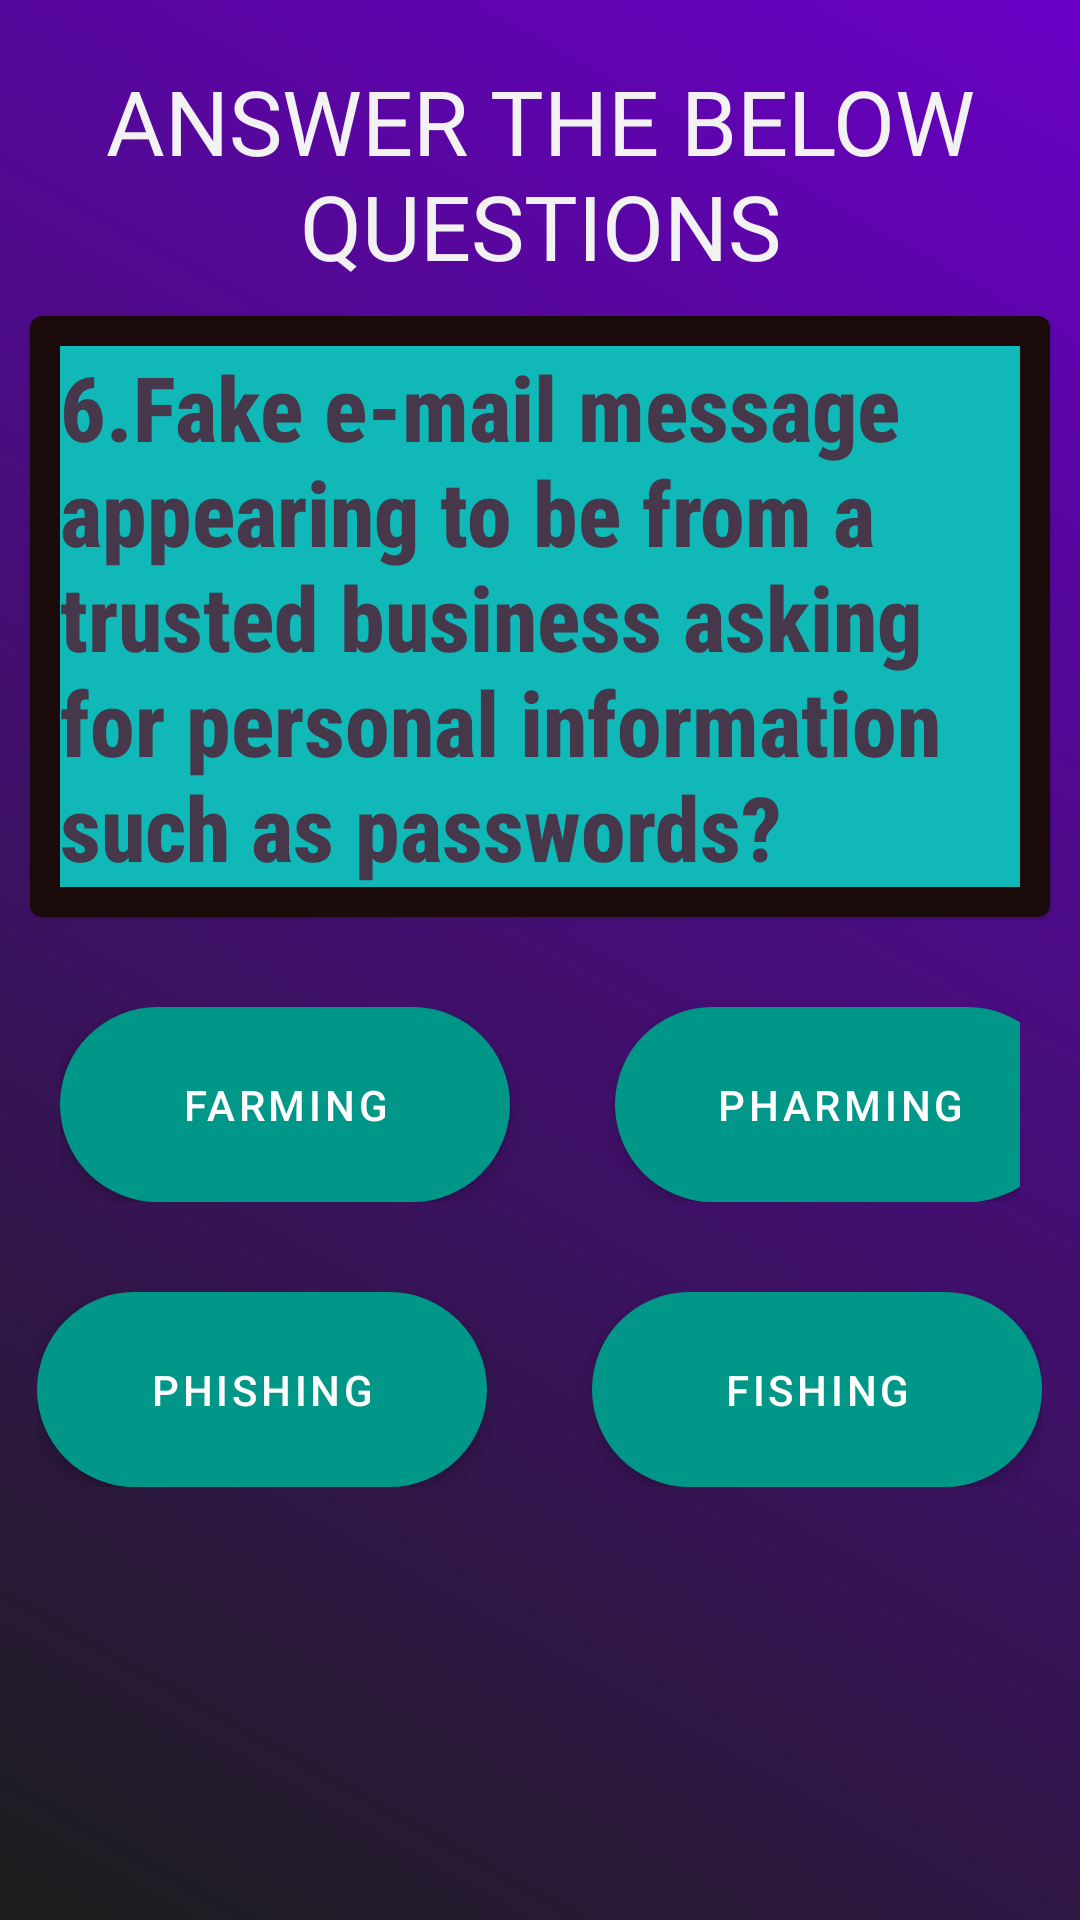

This screen was rendered from an Android layout file. Write that file and the resources it references.
<!-- AndroidManifest.xml: application theme Theme.Quizappppppppppppp -->
<!-- res/layout/activity_question6.xml -->
<?xml version="1.0" encoding="utf-8"?>
<LinearLayout
    xmlns:android="http://schemas.android.com/apk/res/android"
    xmlns:tools="http://schemas.android.com/tools"
    xmlns:app="http://schemas.android.com/apk/res-auto"
    android:layout_width="match_parent"
    android:layout_height="match_parent"
    android:orientation="vertical"
    tools:context=".Question_6"
    android:background="@drawable/gradient_list"
    android:id="@+id/Gradientlayout"
    >

    <TextView
        android:layout_width="match_parent"
        android:layout_height="wrap_content"
        android:layout_marginTop="20dp"
        android:fontFamily="@font/oswald_medium"
        android:gravity="center"
        android:text="ANSWER THE BELOW QUESTIONS"
        android:textColor="#F3F2F2"
        android:textSize="30dp" />

    <com.google.android.material.card.MaterialCardView
        android:layout_width="wrap_content"
        android:layout_height="wrap_content"
        android:layout_margin="10dp"

        android:backgroundTint="#1B0A0A">

        <TextView
            style="@style/CardView.Dark"
            android:layout_width="match_parent"
            android:layout_height="wrap_content"
            android:layout_margin="10dp"
            android:layout_marginTop="40dp"
            android:background="#231010"
            android:backgroundTint="#11B8B8"
            android:fontFamily="sans-serif-condensed-medium"
            android:text="6.Fake e-mail message appearing to be from a trusted business asking for personal information such as passwords?"
            android:textColor="#46374A"
            android:textSize="30dp"
            android:textStyle="bold" />
    </com.google.android.material.card.MaterialCardView>


    <LinearLayout
        android:layout_width="wrap_content"
        android:layout_height="wrap_content"
        android:orientation="horizontal"
        android:layout_gravity="center_horizontal"
        android:layout_margin="20dp"
        >

        <com.google.android.material.button.MaterialButton
            android:id="@+id/check_button10"
            android:layout_width="150dp"
            android:layout_height="65dp"
            android:layout_marginRight="35dp"
            android:background="@drawable/but_back"
            android:text="Farming"
            app:backgroundTint="#009688"
            app:cornerRadius="50dp">

        </com.google.android.material.button.MaterialButton>

        <com.google.android.material.button.MaterialButton
            android:id="@+id/check_button11"
            android:layout_width="150dp"
            android:layout_height="65dp"
            android:background="@drawable/but_back"
            android:text="Pharming"
            app:backgroundTint="#009688"
            app:cornerRadius="50dp">

        </com.google.android.material.button.MaterialButton>
    </LinearLayout>
    <LinearLayout
        android:layout_width="wrap_content"
        android:layout_height="wrap_content"
        android:orientation="horizontal"
        android:layout_gravity="center_horizontal"
        android:layout_margin="10dp"
        >

        <com.google.android.material.button.MaterialButton
            android:id="@+id/check_button30"
            android:layout_width="150dp"
            android:layout_height="65dp"
            android:layout_marginRight="35dp"
            android:background="@drawable/but_back"
            android:text="Phishing"
            app:backgroundTint="#009688"
            app:cornerRadius="50dp">

        </com.google.android.material.button.MaterialButton>

        <com.google.android.material.button.MaterialButton
            android:id="@+id/check_button31"
            android:layout_width="150dp"
            android:layout_height="65dp"
            android:background="@drawable/but_back"
            android:text="Fishing"
            app:backgroundTint="#009688"
            app:cornerRadius="50dp">

        </com.google.android.material.button.MaterialButton>
    </LinearLayout>















































</LinearLayout>
<!-- resources referenced by this layout -->
<resources>
  <!-- drawable but_back (drawable) -->
  <?xml version="1.0" encoding="utf-8"?>
  <shape xmlns:android="http://schemas.android.com/apk/res/android">
      <solid android:color="@color/bl"/>
      <corners android:radius="50dp"/>
  
  
  </shape>
  <!-- drawable gradient_list (drawable) -->
  <?xml version="1.0" encoding="utf-8"?>
  <animation-list xmlns:android="http://schemas.android.com/apk/res/android">
  <item android:drawable="@drawable/background1"
      android:duration="5000"/>
      <item android:drawable="@drawable/background2"
          android:duration="5000"/>
      <item android:drawable="@drawable/background3"
          android:duration="5000"/>
  </animation-list>
  <!-- drawable q1: png bitmap (drawable, 33589 bytes) -->
  <!-- drawable q2: png bitmap (drawable, 36626 bytes) -->
  <!-- drawable q3_opt3: png bitmap (drawable, 2453 bytes) -->
  <!-- drawable q4_opt4: png bitmap (drawable, 2736 bytes) -->
  <style name="Theme.Quizappppppppppppp" parent="Theme.MaterialComponents.DayNight.NoActionBar.Bridge">
          
          <item name="colorPrimary">@color/purple_500</item>
          <item name="colorPrimaryVariant">@color/purple_700</item>
          <item name="colorOnPrimary">@color/white</item>
          
          <item name="colorSecondary">@color/teal_200</item>
          <item name="colorSecondaryVariant">@color/teal_700</item>
          <item name="colorOnSecondary">@color/black</item>
          
          <item name="android:statusBarColor">?attr/colorPrimaryVariant</item>
          
      </style>
  <color name="bl">#2F58CD</color>
  <!-- drawable background1 (drawable) -->
  <?xml version="1.0" encoding="utf-8"?>
  <selector xmlns:android="http://schemas.android.com/apk/res/android">
          <item>
              <shape>
                  <gradient
                      android:angle="225"
                      android:startColor="#6900C5"
                      android:endColor="#1C1E1C"
                      >
  
                  </gradient>
              </shape>
          </item>
  </selector>
  <!-- drawable background2 (drawable) -->
  <?xml version="1.0" encoding="utf-8"?>
  <selector xmlns:android="http://schemas.android.com/apk/res/android">
      <item>
          <shape>
              <gradient
                  android:angle="135"
                  android:startColor="#6900C5"
                  android:endColor="#1C1E1C">
  
              </gradient>
          </shape>
      </item>
  </selector>
  <!-- drawable background3 (drawable) -->
  <?xml version="1.0" encoding="utf-8"?>
  <selector xmlns:android="http://schemas.android.com/apk/res/android">
      <item>
          <shape android:layout_height="match_parent">
              <gradient android:angle="315"  android:startColor="#6900C5"
                  android:endColor="#1C1E1C"
                  />
          </shape>
      </item>
  </selector>
  <color name="purple_500">#FF6200EE</color>
  <color name="purple_700">#FF3700B3</color>
  <color name="white">#FFFFFFFF</color>
  <color name="teal_200">#FF03DAC5</color>
  <color name="teal_700">#009688</color>
  <color name="black">#FF000000</color>
</resources>
